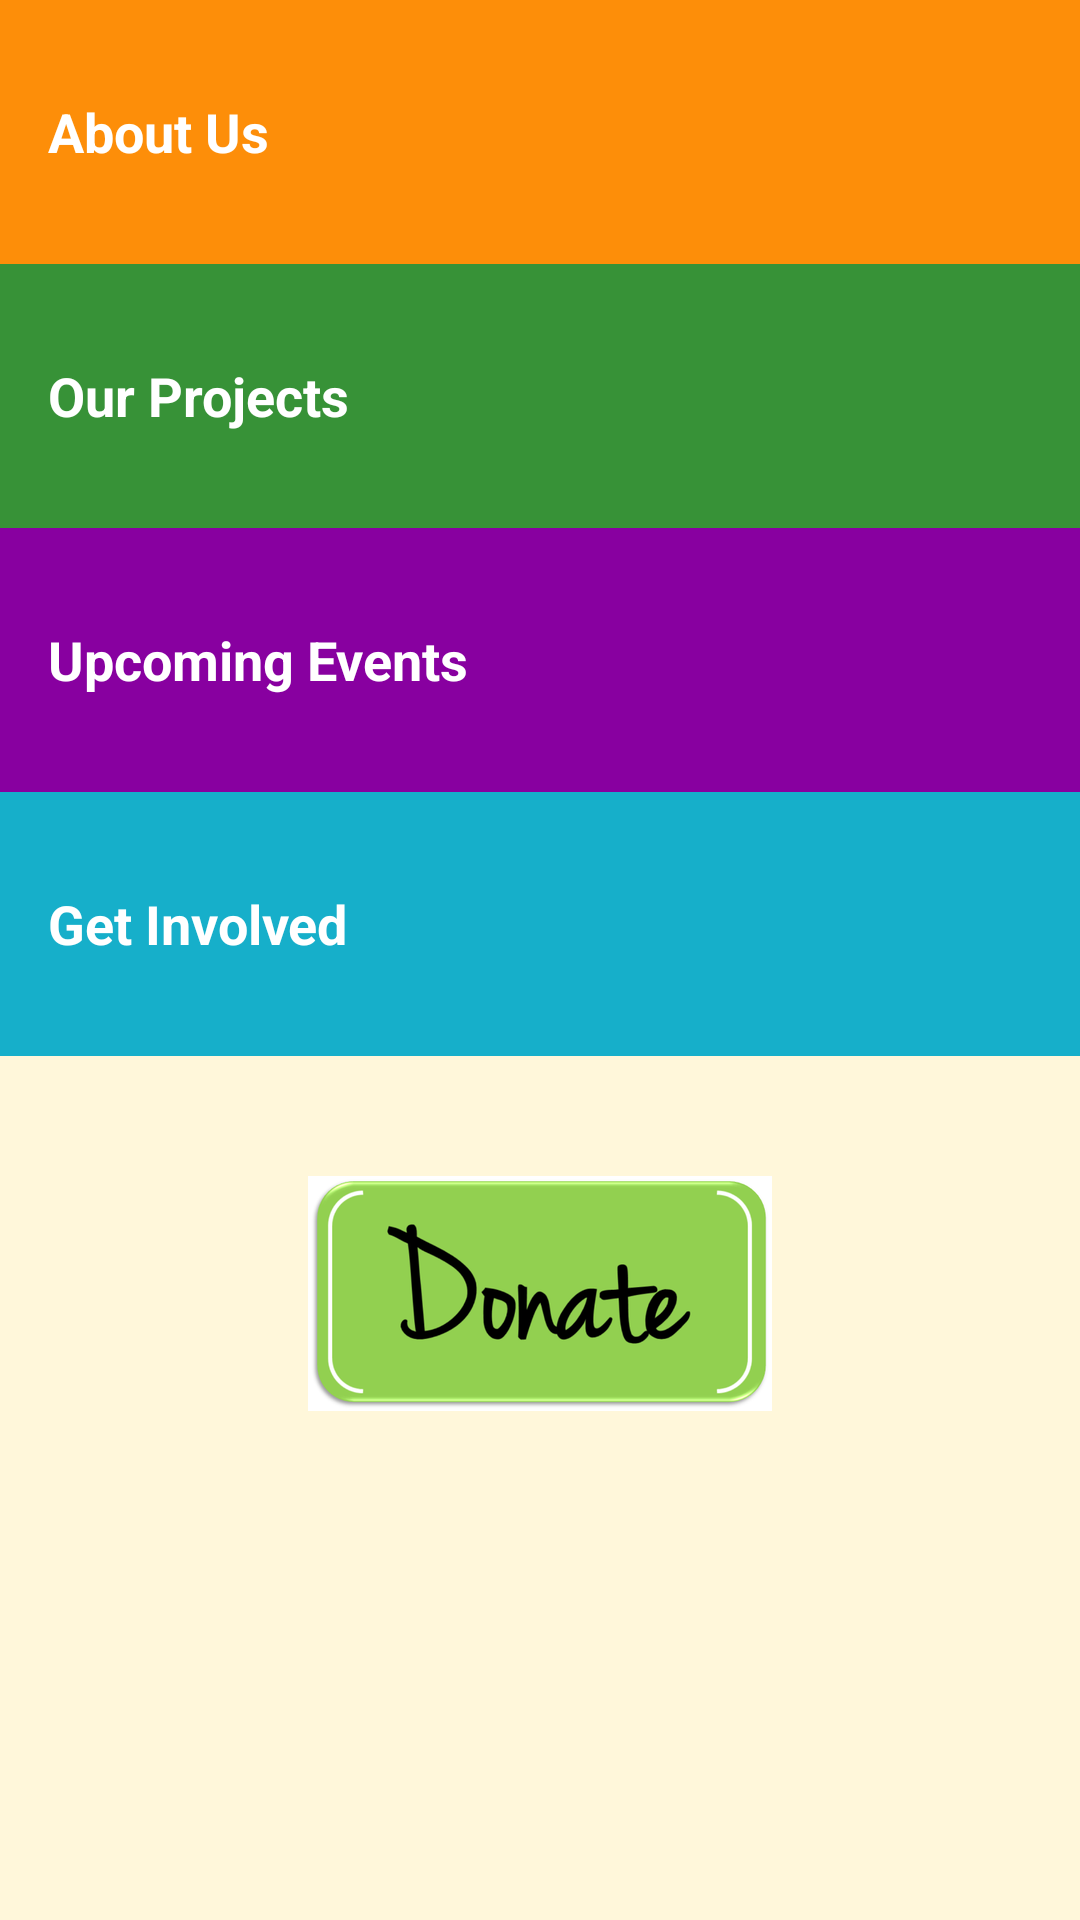

Reconstruct the res/layout file that produces this screen, plus the resources it refers to.
<!-- AndroidManifest.xml: application theme AppTheme -->
<!-- res/layout/activity_main.xml -->
<?xml version="1.0" encoding="utf-8"?>

<LinearLayout xmlns:android="http://schemas.android.com/apk/res/android"
    xmlns:tools="http://schemas.android.com/tools"
    android:id="@+id/activity_main"
    android:layout_width="match_parent"
    android:layout_height="match_parent"
    android:orientation="vertical"
    android:background="@color/background"
    tools:context="light.give.givelightapp.MainActivity">

    <TextView
        android:id="@+id/about"
        style="@style/Category"
        android:background="@color/about"
        android:text="@string/about" />

    <TextView
        android:id="@+id/projects"
        style="@style/Category"
        android:background="@color/projects"
        android:text="@string/projects" />

    <TextView
        android:id="@+id/events"
        style="@style/Category"
        android:background="@color/events"
        android:text="@string/events" />

    <TextView
        android:id="@+id/getinvolved"
        style="@style/Category"
        android:background="@color/getinvolved"
        android:text="@string/getinvolved" />

    <ImageView
        android:layout_width="match_parent"
        android:layout_height="wrap_content"
        android:src="@drawable/donate_button"
        android:scaleType="center"
        android:paddingTop="40dp"/>

</LinearLayout>
<!-- resources referenced by this layout -->
<resources>
  <color name="about">#FD8E09</color>
  <color name="background">#FFF7DA</color>
  <color name="events">#8800A0</color>
  <color name="getinvolved">#16AFCA</color>
  <color name="projects">#379237</color>
  <!-- drawable donate_button: png bitmap (drawable-hdpi, 14120 bytes) -->
  <string name="about">About Us</string>
  <string name="events">Upcoming Events</string>
  <string name="getinvolved">Get Involved</string>
  <string name="projects">Our Projects</string>
  <style name="Category">
          <item name="android:layout_width">match_parent</item>
          <item name="android:layout_height">88dp</item>
          <item name="android:gravity">center_vertical</item>
          <item name="android:padding">16dp</item>
          <item name="android:textColor">@android:color/white</item>
          <item name="android:textStyle">bold</item>
          <item name="android:textAppearance">?android:textAppearanceMedium</item>
      </style>
  <style name="AppTheme" parent="Theme.AppCompat.Light.DarkActionBar">
          
          <item name="colorPrimary">@color/colorPrimary</item>
          <item name="colorPrimaryDark">@color/colorPrimaryDark</item>
      </style>
  <color name="colorPrimary">#4A312A</color>
  <color name="colorPrimaryDark">#2F1D1A</color>
</resources>
